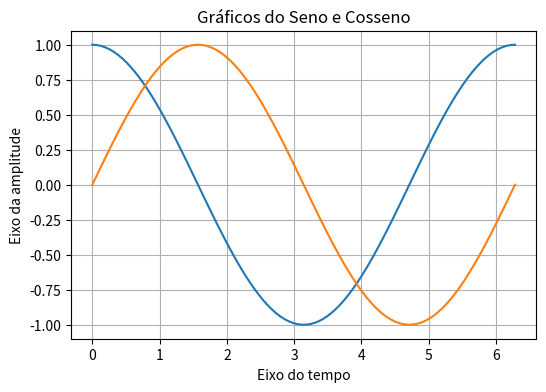

This figure's Python source:
import matplotlib.pyplot as plt
import numpy as np

t = np.linspace(0, 2*np.pi, 100)
y = np.cos(t)
y1 = np.sin(t)


plt.figure("Gráfico", figsize=(6,4))
plt.plot(t, y)
plt.plot(t, y1)
plt.title("Gráficos do Seno e Cosseno")
plt.xlabel("Eixo do tempo")
plt.ylabel("Eixo da amplitude")
plt.grid()
plt.show()
